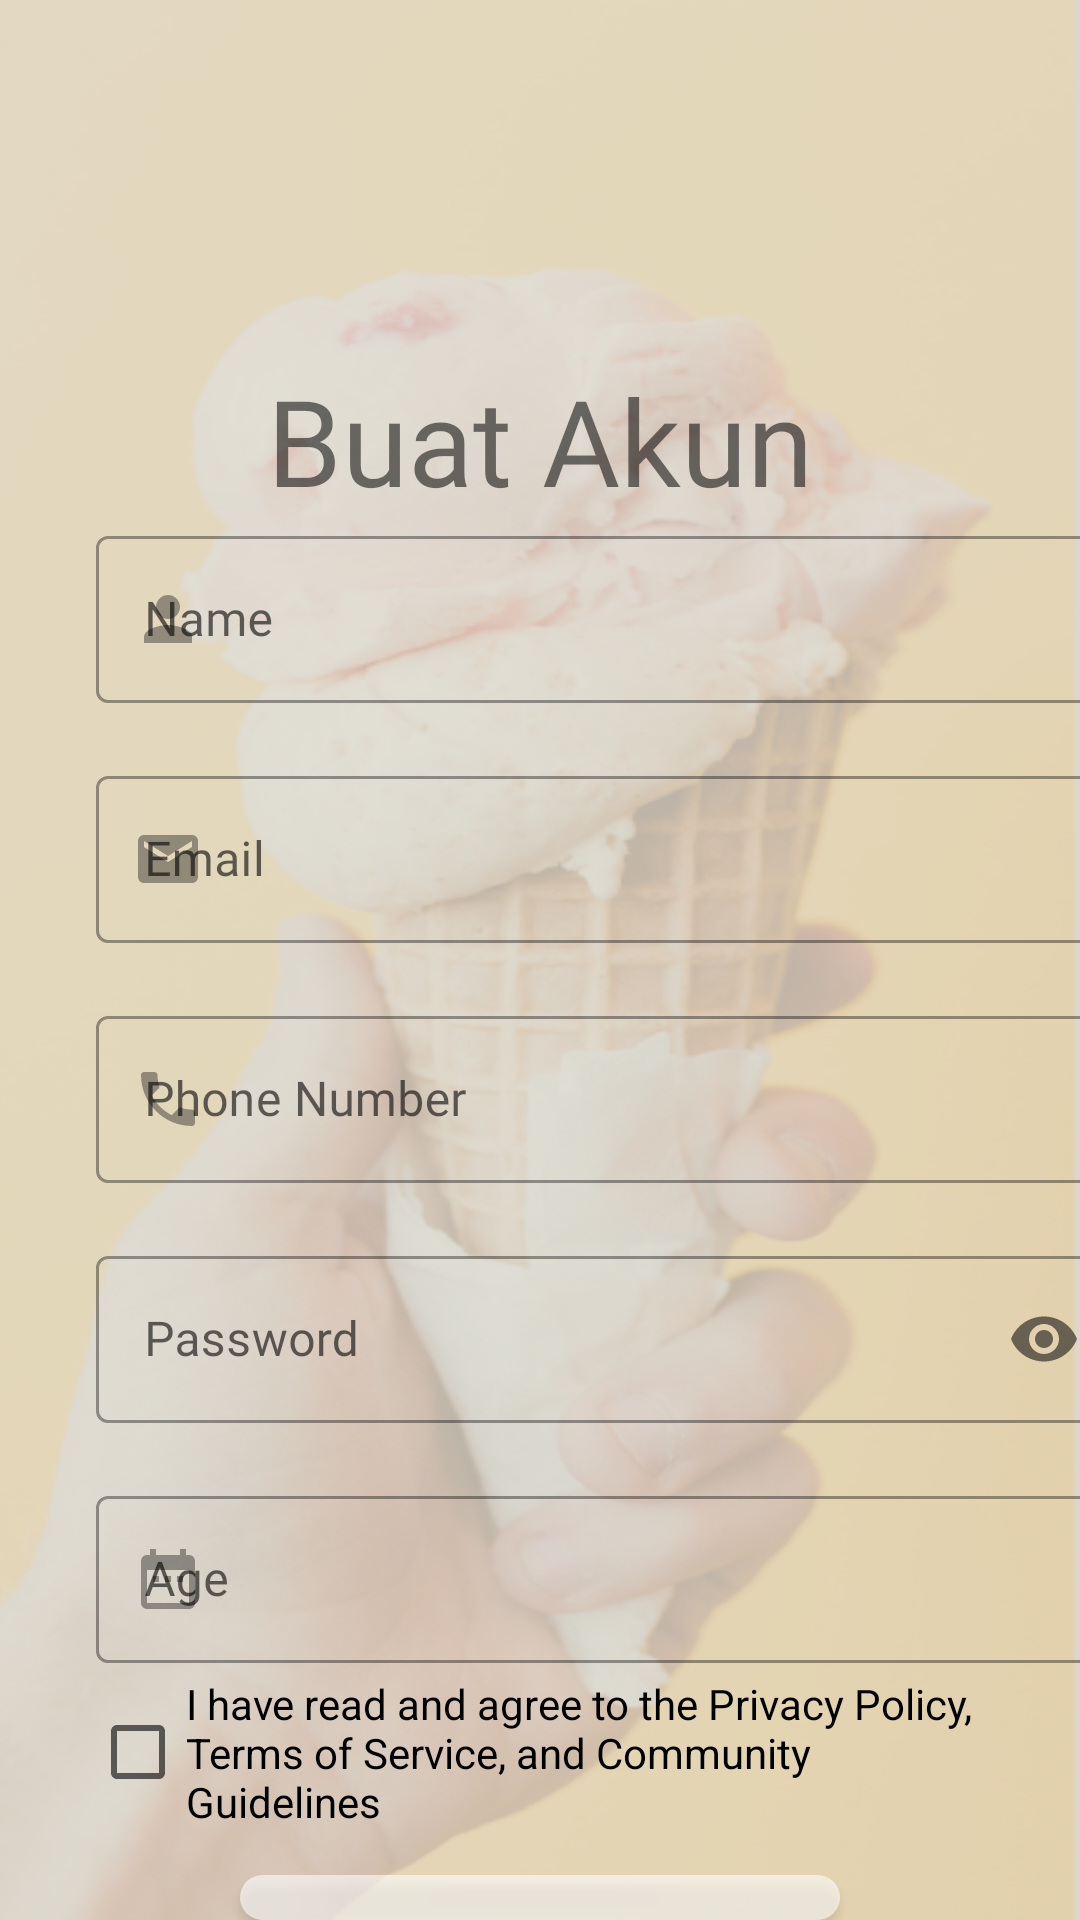

This screen was rendered from an Android layout file. Write that file and the resources it references.
<!-- AndroidManifest.xml: application theme Theme.Foodgram -->
<!-- res/layout/register.xml -->
<?xml version="1.0" encoding="utf-8"?>
<RelativeLayout xmlns:android="http://schemas.android.com/apk/res/android"
    xmlns:tools="http://schemas.android.com/tools"
    xmlns:app="http://schemas.android.com/apk/res-auto"
    android:layout_width="match_parent"
    android:layout_height="match_parent"
    android:background="@drawable/register"
    tools:context=".Register">

    <TextView
        android:id="@+id/Textreg"
        android:layout_width="wrap_content"
        android:layout_height="wrap_content"
        android:layout_centerHorizontal="true"
        android:layout_marginTop="120dp"
        android:fontFamily="@font/poppinsbold"
        android:text="Buat Akun"
        android:textSize="40dp" />

    <LinearLayout
        android:layout_width="wrap_content"
        android:layout_height="wrap_content"
        android:orientation="vertical"
        android:id="@+id/form"
        android:layout_below="@+id/Textreg" >

        <com.google.android.material.textfield.TextInputLayout
            style = "@style/Widget.MaterialComponents.TextInputLayout.OutlinedBox"
            android:id="@+id/namereg"
            android:layout_width="340dp"
            android:layout_height="65dp"
            android:layout_marginStart="32dp"
            android:layout_marginEnd="32dp"
            app:startIconDrawable="@drawable/person" >

            <com.google.android.material.textfield.TextInputEditText
                android:layout_width="match_parent"
                android:layout_height="wrap_content"
                android:fontFamily="@font/poppins"
                android:hint="Name" />
        </com.google.android.material.textfield.TextInputLayout>

        <com.google.android.material.textfield.TextInputLayout
            style = "@style/Widget.MaterialComponents.TextInputLayout.OutlinedBox"
            android:id="@+id/emailreg"
            android:layout_width="340dp"
            android:layout_height="65dp"
            android:layout_marginStart="32dp"
            android:layout_marginEnd="32dp"
            android:layout_marginTop="15dp"
            app:startIconDrawable="@drawable/email" >

            <com.google.android.material.textfield.TextInputEditText
                android:layout_width="match_parent"
                android:layout_height="wrap_content"
                android:fontFamily="@font/poppins"
                android:hint="Email" />
        </com.google.android.material.textfield.TextInputLayout>

        <com.google.android.material.textfield.TextInputLayout
            style = "@style/Widget.MaterialComponents.TextInputLayout.OutlinedBox"
            android:id="@+id/phonereg"
            android:layout_width="340dp"
            android:layout_height="65dp"
            android:layout_marginStart="32dp"
            android:layout_marginTop="15dp"
            android:layout_marginEnd="32dp"
            app:startIconDrawable="@drawable/phone" >

            <com.google.android.material.textfield.TextInputEditText
                android:layout_width="match_parent"
                android:layout_height="wrap_content"
                android:fontFamily="@font/poppins"
                android:hint="Phone Number"
                android:inputType="number"/>
        </com.google.android.material.textfield.TextInputLayout>

        <com.google.android.material.textfield.TextInputLayout
            style = "@style/Widget.MaterialComponents.TextInputLayout.OutlinedBox"
            android:id="@+id/passwordreg"
            android:layout_width="340dp"
            android:layout_height="65dp"
            android:layout_marginStart="32dp"
            android:layout_marginEnd="32dp"
            android:layout_marginTop="15dp"
            app:startIconDrawable="@drawable/lock"
            app:passwordToggleEnabled="true">

            <com.google.android.material.textfield.TextInputEditText
                android:layout_width="match_parent"
                android:layout_height="wrap_content"
                android:fontFamily="@font/poppins"
                android:hint="Password"
                android:inputType="textPassword"/>
        </com.google.android.material.textfield.TextInputLayout>

        <com.google.android.material.textfield.TextInputLayout
            style = "@style/Widget.MaterialComponents.TextInputLayout.OutlinedBox"
            android:id="@+id/datereg"
            android:layout_width="340dp"
            android:layout_height="65dp"
            android:layout_marginStart="32dp"
            android:layout_marginTop="15dp"
            android:layout_marginEnd="32dp"
            app:startIconDrawable="@drawable/date" >

            <com.google.android.material.textfield.TextInputEditText
                android:layout_width="match_parent"
                android:layout_height="wrap_content"
                android:fontFamily="@font/poppins"
                android:hint="Age"
                android:inputType="number"/>
        </com.google.android.material.textfield.TextInputLayout>
    </LinearLayout>

    <CheckBox
        android:layout_width="wrap_content"
        android:layout_height="wrap_content"
        android:layout_below="@+id/form"
        android:text="I have read and agree to the Privacy Policy, Terms of Service, and Community Guidelines"
        android:layout_marginStart="30dp"
        android:id="@+id/checkbox"
        android:layout_marginEnd="30dp" />

    <Button
        android:id="@+id/button_1"
        android:layout_width="200dp"
        android:layout_height="40dp"
        android:layout_below="@+id/checkbox"
        android:layout_centerHorizontal="true"
        android:layout_marginTop="15dp"
        android:alpha="0.6"
        android:background="@drawable/button_round"
        android:fontFamily="@font/poppins"
        android:paddingTop="1dp"
        android:text="Masuk"
        android:textAlignment="center"
        android:textColor="@color/white"
        android:textSize="20dp" />


</RelativeLayout>
<!-- resources referenced by this layout -->
<resources>
  <color name="white">#FFFFFFFF</color>
  <!-- drawable button_round (drawable) -->
  <?xml version="1.0" encoding="utf-8"?>
  <shape xmlns:android="http://schemas.android.com/apk/res/android">
  <solid android:color="@color/white"/>
      <corners
          android:topRightRadius="45dp"
          android:bottomRightRadius="45dp"
          android:topLeftRadius="45dp"
          android:bottomLeftRadius="45dp" />
  </shape>
  <!-- drawable date (drawable) -->
  <vector android:alpha="0.6" android:height="24dp" android:tint="#000000"
      android:viewportHeight="24" android:viewportWidth="24"
      android:width="24dp" xmlns:android="http://schemas.android.com/apk/res/android">
      <path android:fillColor="@android:color/white" android:pathData="M9,11L7,11v2h2v-2zM13,11h-2v2h2v-2zM17,11h-2v2h2v-2zM19,4h-1L18,2h-2v2L8,4L8,2L6,2v2L5,4c-1.11,0 -1.99,0.9 -1.99,2L3,20c0,1.1 0.89,2 2,2h14c1.1,0 2,-0.9 2,-2L21,6c0,-1.1 -0.9,-2 -2,-2zM19,20L5,20L5,9h14v11z"/>
  </vector>
  <!-- drawable email (drawable) -->
  <vector android:alpha="0.6" android:height="24dp" android:tint="#000000"
      android:viewportHeight="24" android:viewportWidth="24"
      android:width="24dp" xmlns:android="http://schemas.android.com/apk/res/android">
      <path android:fillColor="@android:color/white" android:pathData="M20,4L4,4c-1.1,0 -1.99,0.9 -1.99,2L2,18c0,1.1 0.9,2 2,2h16c1.1,0 2,-0.9 2,-2L22,6c0,-1.1 -0.9,-2 -2,-2zM20,8l-8,5 -8,-5L4,6l8,5 8,-5v2z"/>
  </vector>
  <!-- drawable person (drawable) -->
  <vector android:alpha="0.6" android:height="24dp" android:tint="#000000"
      android:viewportHeight="24" android:viewportWidth="24"
      android:width="24dp" xmlns:android="http://schemas.android.com/apk/res/android">
      <path android:fillColor="@android:color/white" android:pathData="M12,12c2.21,0 4,-1.79 4,-4s-1.79,-4 -4,-4 -4,1.79 -4,4 1.79,4 4,4zM12,14c-2.67,0 -8,1.34 -8,4v2h16v-2c0,-2.66 -5.33,-4 -8,-4z"/>
  </vector>
  <!-- drawable phone (drawable) -->
  <vector android:alpha="0.6" android:height="24dp" android:tint="#000000"
      android:viewportHeight="24" android:viewportWidth="24"
      android:width="24dp" xmlns:android="http://schemas.android.com/apk/res/android">
      <path android:fillColor="@android:color/white" android:pathData="M6.62,10.79c1.44,2.83 3.76,5.14 6.59,6.59l2.2,-2.2c0.27,-0.27 0.67,-0.36 1.02,-0.24 1.12,0.37 2.33,0.57 3.57,0.57 0.55,0 1,0.45 1,1V20c0,0.55 -0.45,1 -1,1 -9.39,0 -17,-7.61 -17,-17 0,-0.55 0.45,-1 1,-1h3.5c0.55,0 1,0.45 1,1 0,1.25 0.2,2.45 0.57,3.57 0.11,0.35 0.03,0.74 -0.25,1.02l-2.2,2.2z"/>
  </vector>
  <!-- drawable register: png bitmap (drawable, 182384 bytes) -->
  <style name="Theme.Foodgram" parent="Theme.MaterialComponents.DayNight.NoActionBar">
          
          <item name="colorPrimary">@color/black</item>
          <item name="colorPrimaryVariant">@color/purple_700</item>
          <item name="colorOnPrimary">@color/blue</item>
          
          <item name="colorSecondary">@color/teal_200</item>
          <item name="colorSecondaryVariant">@color/teal_700</item>
          <item name="colorOnSecondary">@color/black</item>
          <item name="android:windowSplashScreenBackground">@color/pastel</item>
  
          
          <item name="android:windowNoTitle">true</item>
          <item name="android:windowFullscreen">true</item>
  
      </style>
  <color name="black">#FF000000</color>
  <color name="purple_700">#3F4E4F</color>
  <color name="blue">#0645AD</color>
  <color name="teal_200">#FF03DAC5</color>
  <color name="teal_700">#FF018786</color>
  <color name="pastel">#DCD7C9</color>
</resources>
